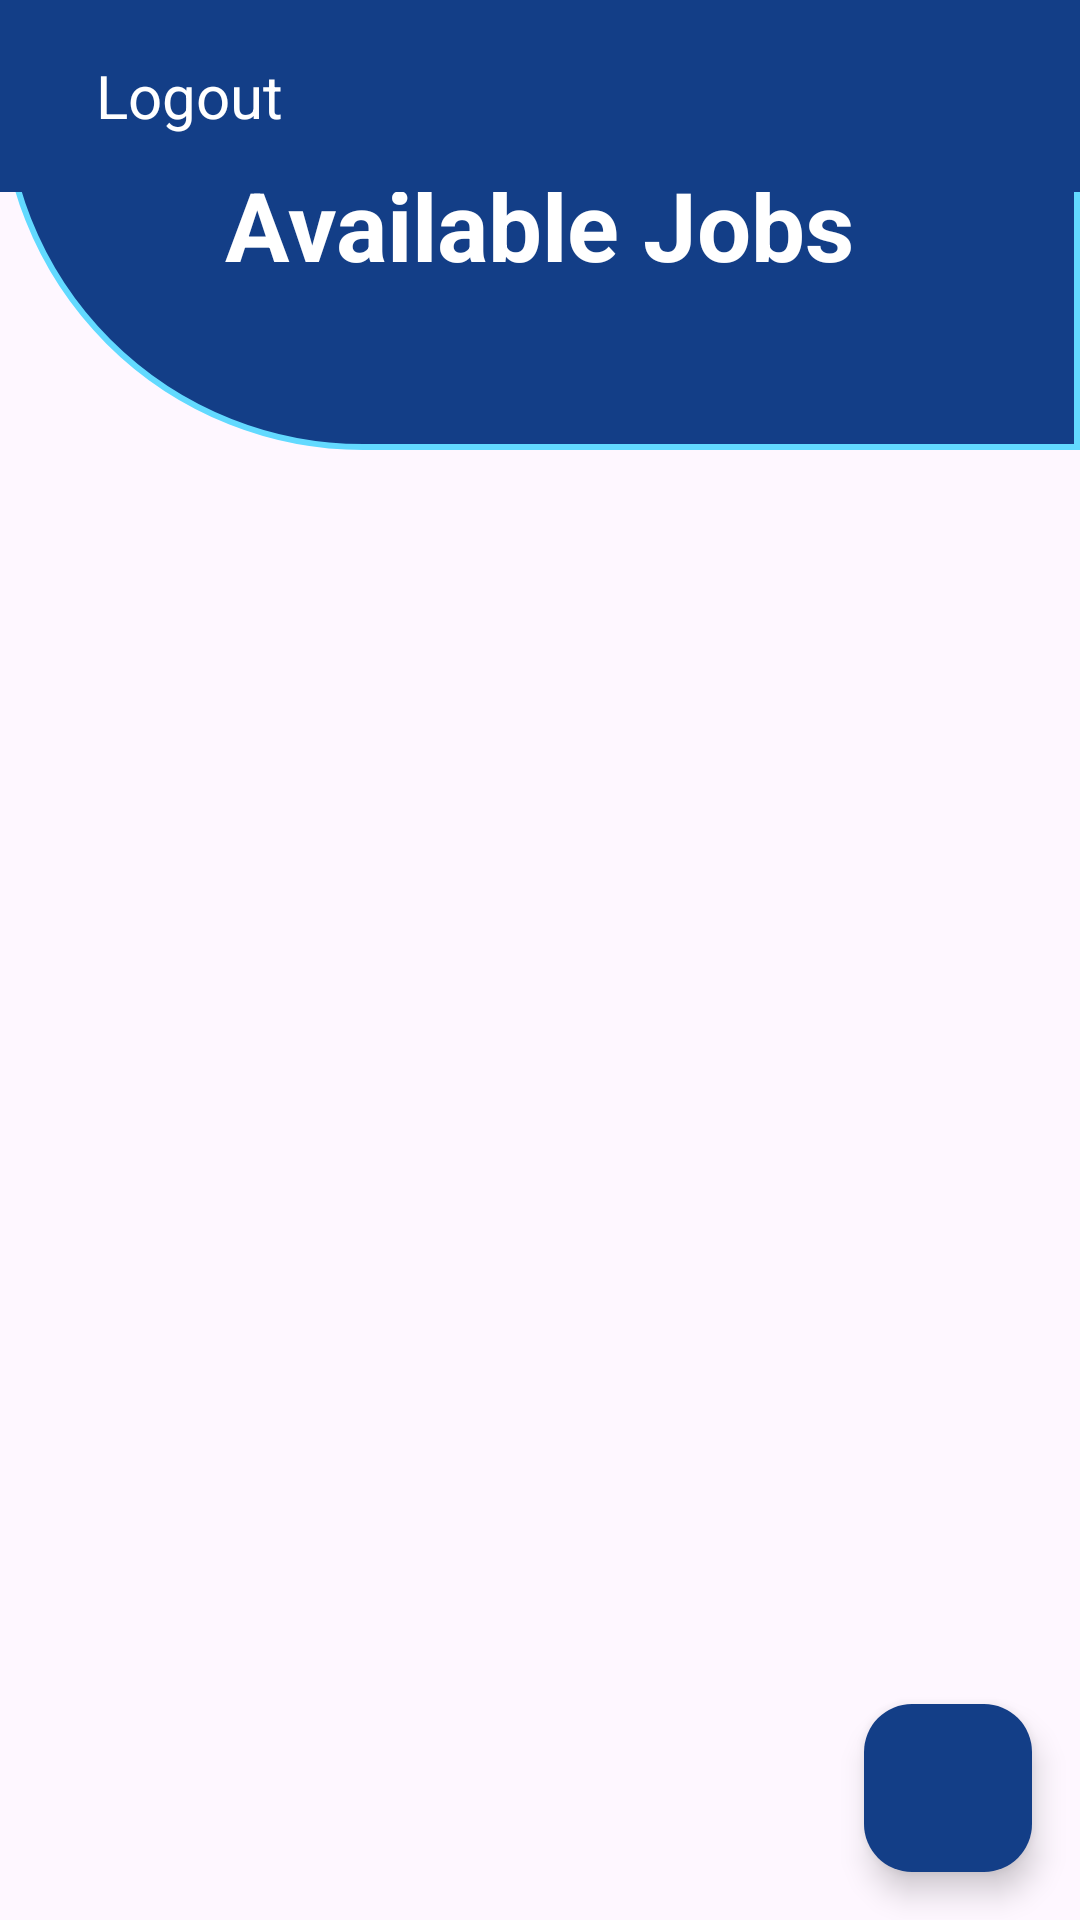

The Android layout XML behind this screen, and the referenced resources:
<!-- AndroidManifest.xml: application theme Theme.PPAPB_JobSeeker -->
<!-- res/layout/activity_home_user.xml -->
<?xml version="1.0" encoding="utf-8"?>
<RelativeLayout xmlns:android="http://schemas.android.com/apk/res/android"
    xmlns:app="http://schemas.android.com/apk/res-auto"
    xmlns:tools="http://schemas.android.com/tools"
    android:id="@+id/main"
    android:layout_width="match_parent"
    android:layout_height="match_parent"
    tools:context=".HomeUserActivity">

    <androidx.appcompat.widget.Toolbar
        android:id="@+id/toolbar"
        android:layout_width="match_parent"
        android:layout_height="?attr/actionBarSize"
        android:background="@color/deep_blue"
        android:elevation="4dp">
        
        <ImageButton
            android:id="@+id/backButton"
            android:layout_width="wrap_content"
            android:layout_height="wrap_content"
            android:src="@drawable/ic_back"
            android:background="?attr/selectableItemBackgroundBorderless"
            android:padding="8dp"
            android:contentDescription="Back"/>
        
        <TextView
            android:layout_width="wrap_content"
            android:layout_height="wrap_content"
            android:text="Logout"
            android:textColor="@color/white"
            android:textSize="20sp"
            android:layout_marginStart="16dp"/>
    </androidx.appcompat.widget.Toolbar>

    <RelativeLayout
        android:id="@+id/relative"
        android:background="@drawable/shape"
        android:layout_width="match_parent"
        android:layout_height="150dp">
        <TextView
            android:textColor="@color/white"
            android:textStyle="bold"
            android:textSize="32sp"
            android:layout_width="wrap_content"
            android:text="Available Jobs"
            android:layout_marginTop="10dp"
            android:layout_centerInParent="true"
            android:layout_height="wrap_content"/>
    </RelativeLayout>

    <androidx.recyclerview.widget.RecyclerView
        android:id="@+id/recyclerView"
        android:layout_width="match_parent"
        android:layout_height="match_parent"
        android:layout_below="@id/relative"
        android:layout_marginTop="20dp"/>

    <com.google.android.material.floatingactionbutton.FloatingActionButton
        android:id="@+id/fabFavorite"
        android:layout_width="wrap_content"
        android:layout_height="wrap_content"
        android:layout_alignParentEnd="true"
        android:layout_alignParentBottom="true"
        android:layout_margin="16dp"
        android:src="@drawable/baseline_favorite_24"
        app:backgroundTint="@color/deep_blue"
        app:tint="@color/blue_white"/>

</RelativeLayout>
<!-- resources referenced by this layout -->
<resources>
  <color name="blue_white">#f0f8ff</color>
  <color name="deep_blue">#133E87</color>
  <color name="white">#FFFFFFFF</color>
  <!-- drawable shape (drawable) -->
  <?xml version="1.0" encoding="utf-8"?>
  <shape xmlns:android="http://schemas.android.com/apk/res/android">
  
      <solid android:color="@color/deep_blue"/>
  
      <corners
          android:bottomLeftRadius="120dp"/>
  
  
  
      <stroke
          android:width="2dp"
          android:color="@color/blue_normal_deep"/>
  
  
  </shape>
  <style name="Theme.PPAPB_JobSeeker" parent="Base.Theme.PPAPB_JobSeeker" />
  <color name="blue_normal_deep">#62daff</color>
  <style name="Base.Theme.PPAPB_JobSeeker" parent="Theme.Material3.DayNight.NoActionBar">
           Customize your light theme here.
           <item name="colorPrimary">@color/deep_blue</item>
      </style>
</resources>
